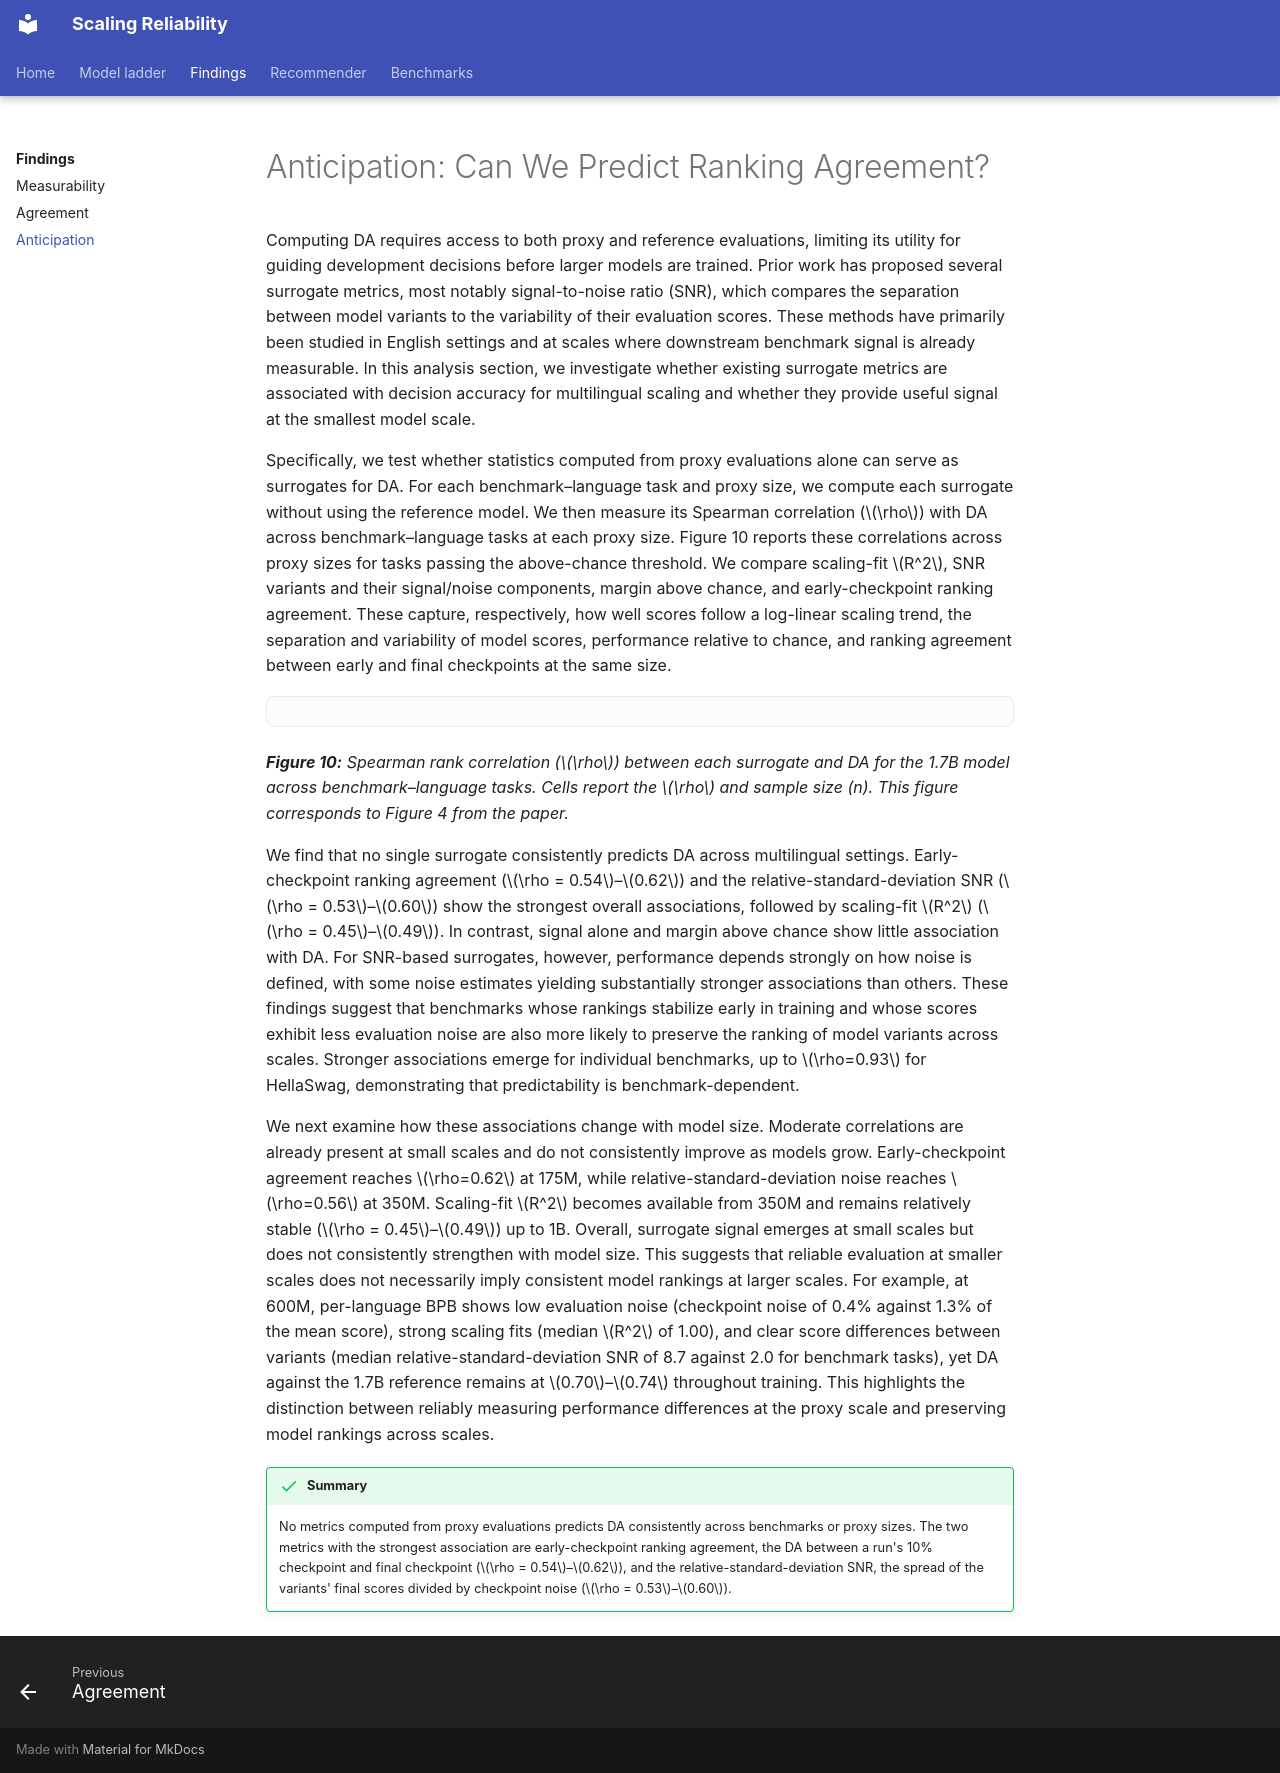

repository: mariagrandury/snr-multilingual · page: findings/anticipation/index.html · generator: mkdocs

---
title: "Anticipation: Can We Predict Ranking Agreement?"
---

# Anticipation: Can We Predict Ranking Agreement?

Computing DA requires access to both proxy and reference evaluations,
limiting its utility for guiding development decisions before larger models
are trained. Prior work has proposed several surrogate metrics, most notably
signal-to-noise ratio (SNR), which compares the separation between model
variants to the variability of their evaluation scores. These methods have
primarily been studied in English settings and at scales where downstream
benchmark signal is already measurable. In this analysis section, we
investigate whether existing surrogate metrics are associated with decision
accuracy for multilingual scaling and whether they provide useful signal at
the smallest model scale.

Specifically, we test whether statistics computed from proxy evaluations
alone can serve as surrogates for DA. For each benchmark–language task and
proxy size, we compute each surrogate without using the reference model. We
then measure its Spearman correlation ($\rho$) with DA across
benchmark–language tasks at each proxy size. Figure 10 reports these
correlations across proxy sizes for tasks passing the above-chance
threshold. We compare scaling-fit $R^2$, SNR variants and their signal/noise
components, margin above chance, and early-checkpoint ranking agreement.
These capture, respectively, how well scores follow a log-linear scaling
trend, the separation and variability of model scores, performance relative
to chance, and ranking agreement between early and final checkpoints at the
same size.

<div class="viz" data-viz="paperRq3"></div>

***Figure 10:** Spearman rank correlation ($\rho$) between each surrogate and DA for the
1.7B model across benchmark–language tasks. Cells report the $\rho$ and
sample size (n). This figure corresponds to Figure 4 from the paper.*
{ #figure-10 }

We find that no single surrogate consistently predicts DA across
multilingual settings. Early-checkpoint ranking agreement
($\rho = 0.54$–$0.62$) and the relative-standard-deviation SNR
($\rho = 0.53$–$0.60$) show the strongest overall associations, followed by
scaling-fit $R^2$ ($\rho = 0.45$–$0.49$). In contrast, signal alone and
margin above chance show little association with DA. For SNR-based
surrogates, however, performance depends strongly on how noise is defined,
with some noise estimates yielding substantially stronger associations than
others. These findings suggest that benchmarks whose rankings stabilize
early in training and whose scores exhibit less evaluation noise are also
more likely to preserve the ranking of model variants across scales.
Stronger associations emerge for individual benchmarks, up to $\rho=0.93$
for HellaSwag, demonstrating that predictability is benchmark-dependent.

We next examine how these associations change with model size. Moderate
correlations are already present at small scales and do not consistently
improve as models grow. Early-checkpoint agreement reaches $\rho=0.62$ at
175M, while relative-standard-deviation noise reaches $\rho=0.56$ at 350M.
Scaling-fit $R^2$ becomes available from 350M and remains relatively stable
($\rho = 0.45$–$0.49$) up to 1B. Overall, surrogate signal emerges at small
scales but does not consistently strengthen with model size. This suggests
that reliable evaluation at smaller scales does not necessarily imply
consistent model rankings at larger scales. For example, at 600M,
per-language BPB shows low evaluation noise (checkpoint noise of 0.4% against
1.3% of the mean score), strong scaling fits (median $R^2$ of 1.00), and
clear score differences between variants (median relative-standard-deviation
SNR of 8.7 against 2.0 for benchmark tasks), yet DA against the 1.7B
reference remains at $0.70$–$0.74$ throughout training. This highlights the
distinction between reliably measuring performance differences at the proxy
scale and preserving model rankings across scales.

!!! success "Summary"
    No metrics computed from proxy evaluations predicts DA consistently across
    benchmarks or proxy sizes. The two metrics with the strongest association
    are early-checkpoint ranking agreement, the DA between a run's 10%
    checkpoint and final checkpoint ($\rho = 0.54$–$0.62$), and the
    relative-standard-deviation SNR, the spread of the variants' final scores
    divided by checkpoint noise ($\rho = 0.53$–$0.60$).
